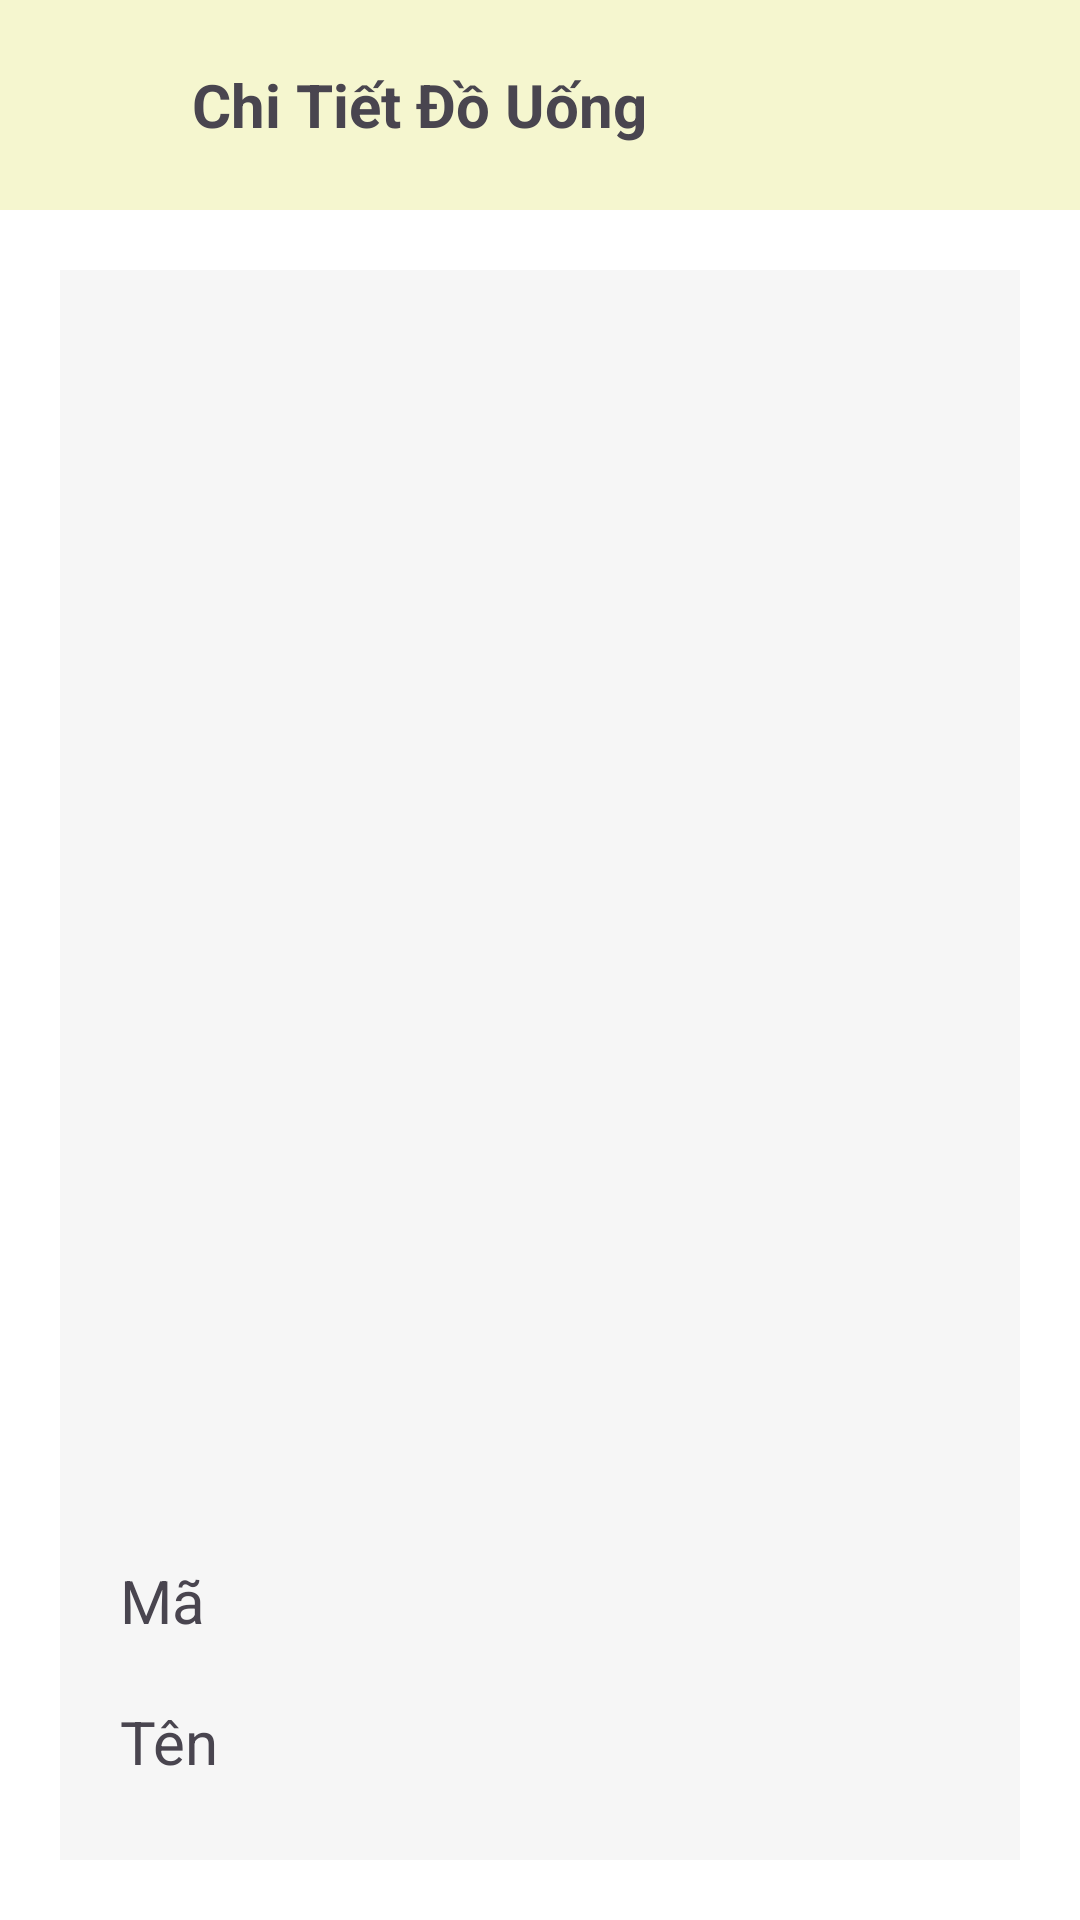

Here is an Android app screen rendered from its layout file. Give the layout XML and the strings, colors and styles it references.
<!-- AndroidManifest.xml: application theme Theme.Nhom11_chieu2 -->
<!-- res/layout/activity_chi_tiet_quan_tri_do_uong.xml -->
<?xml version="1.0" encoding="utf-8"?>
<LinearLayout xmlns:android="http://schemas.android.com/apk/res/android"
    android:layout_width="match_parent"
    android:layout_height="match_parent"
    android:background="#fff"

    android:orientation="vertical">

    <LinearLayout
        android:layout_width="match_parent"
        android:layout_height="wrap_content"
        android:background="#f5f6cf"
        android:gravity="center_vertical"
        android:orientation="horizontal"
        android:padding="16dp">

        <ImageButton
            android:id="@+id/imgBtnBack"
            android:layout_width="30dp"
            android:layout_height="30dp"
            android:layout_gravity="center_vertical"
            android:layout_margin="4dp"
            android:background="@drawable/imgback" />

        <TextView
            android:id="@+id/tvTieuDeCTQT"
            android:layout_width="wrap_content"
            android:layout_height="wrap_content"
            android:layout_marginLeft="10dp"
            android:text="Chi Tiết Đồ Uống"
            android:textSize="20sp"
            android:textStyle="bold"></TextView>
    </LinearLayout>

    <LinearLayout
        android:layout_width="match_parent"
        android:layout_height="wrap_content"
        android:layout_margin="20dp"
        android:layout_marginBottom="20dp"
        android:background="#F6F6F6"
        android:orientation="vertical">

        <ImageView
            android:id="@+id/ivHinhAnhCTQTDoUong"
            android:layout_width="match_parent"
            android:layout_height="400dp"
            android:scaleType="centerCrop" />

        <TextView
            android:id="@+id/tvMaCTQTDoUong"
            android:layout_width="match_parent"
            android:layout_height="wrap_content"
            android:layout_marginLeft="10dp"
            android:layout_marginTop="20dp"
            android:padding="10dp"
            android:text="Mã"
            android:textSize="20sp" />

        <TextView
            android:id="@+id/tvTenCTQTDoUong"
            android:layout_width="match_parent"
            android:layout_height="wrap_content"
            android:layout_marginLeft="10dp"
            android:padding="10dp"
            android:text="Tên"
            android:textSize="20sp" />

        <TextView
            android:id="@+id/tvGiaCTQTDoUong"
            android:layout_width="match_parent"
            android:layout_height="wrap_content"
            android:layout_marginLeft="10dp"
            android:padding="10dp"
            android:text="Giá"
            android:textSize="20sp" />

        <TextView
            android:id="@+id/tvLoaiCTQTDoUong"
            android:layout_width="match_parent"
            android:layout_height="wrap_content"
            android:layout_marginLeft="10dp"
            android:padding="10dp"
            android:text="Loại "
            android:textSize="20sp" />

        <TextView
            android:id="@+id/tvMoTaCTQTDoUong"
            android:layout_width="match_parent"
            android:layout_height="wrap_content"
            android:layout_marginLeft="10dp"
            android:padding="10dp"
            android:text="Mô tả"
            android:textSize="20sp" />
    </LinearLayout>

</LinearLayout>
<!-- resources referenced by this layout -->
<resources>
  <style name="Theme.Nhom11_chieu2" parent="Base.Theme.Nhom11_chieu2" />
  <style name="Base.Theme.Nhom11_chieu2" parent="Theme.Material3.DayNight.NoActionBar">
          
          
      </style>
</resources>
